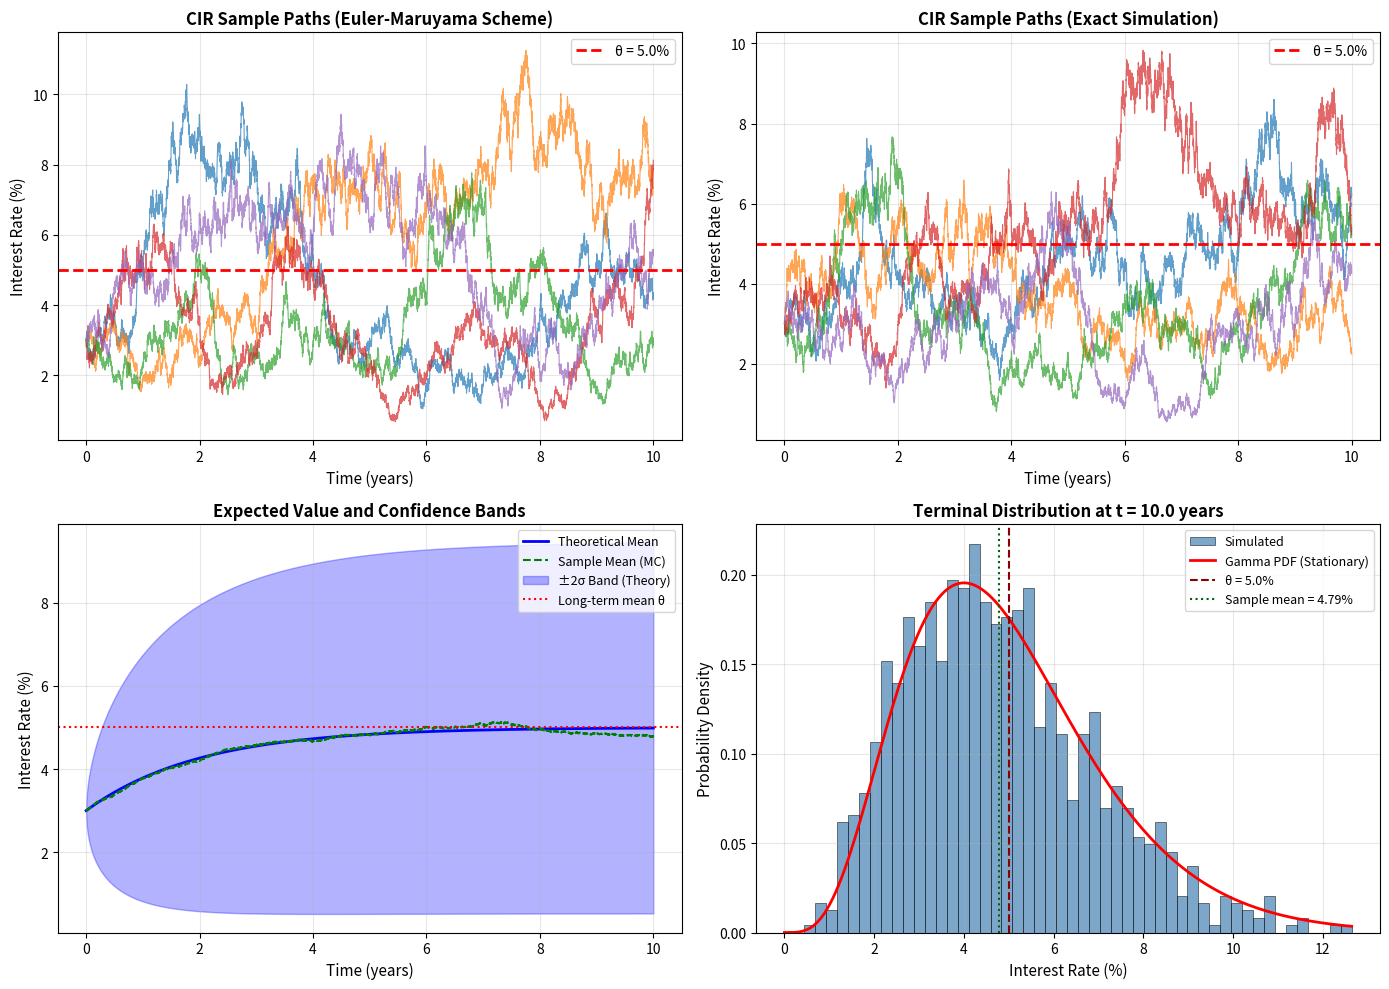
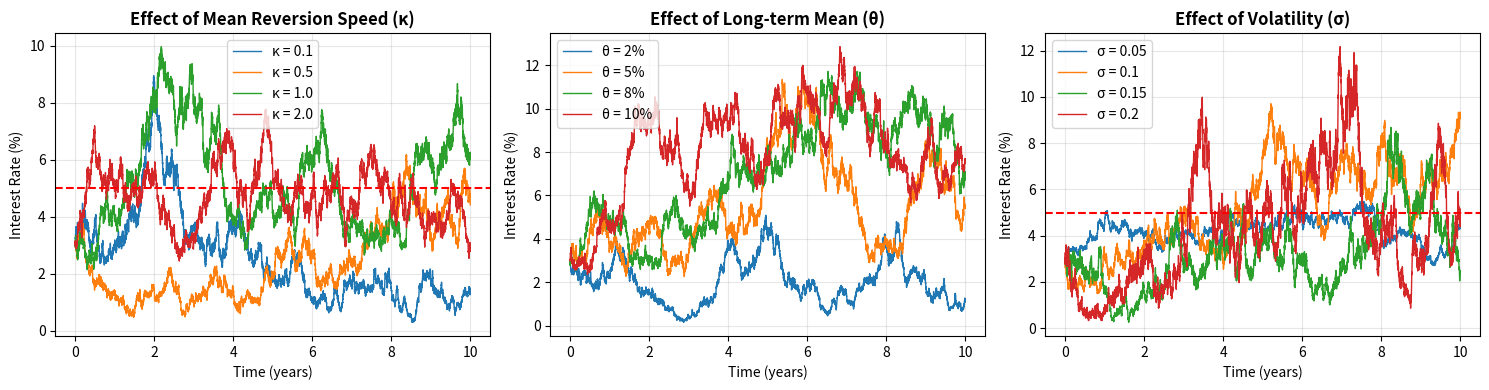

Generate these figures, in order, with matplotlib:
import numpy as np
import matplotlib.pyplot as plt
from scipy import stats

# Set random seed for reproducibility
np.random.seed(42)

# CIR Model Parameters
kappa = 0.5      # Speed of mean reversion
theta = 0.05     # Long-term mean (5%)
sigma = 0.1      # Volatility
r0 = 0.03        # Initial interest rate (3%)

# Simulation parameters
T = 10.0         # Total time (years)
N = 10000        # Number of time steps
dt = T / N       # Time step size
n_paths = 5      # Number of sample paths

# Check Feller condition
feller_condition = 2 * kappa * theta >= sigma**2
print(f"CIR Model Parameters:")
print(f"  κ (mean reversion speed) = {kappa}")
print(f"  θ (long-term mean) = {theta:.2%}")
print(f"  σ (volatility) = {sigma}")
print(f"  r₀ (initial rate) = {r0:.2%}")
print(f"\nFeller condition (2κθ ≥ σ²): {2*kappa*theta:.4f} ≥ {sigma**2:.4f}")
print(f"Feller condition satisfied: {feller_condition}")

def simulate_cir_euler(r0, kappa, theta, sigma, T, N, n_paths=1):
    """
    Simulate CIR process using Euler-Maruyama scheme with reflection at zero.
    
    Parameters:
    -----------
    r0 : float
        Initial interest rate
    kappa : float
        Speed of mean reversion
    theta : float
        Long-term mean
    sigma : float
        Volatility coefficient
    T : float
        Total simulation time
    N : int
        Number of time steps
    n_paths : int
        Number of simulation paths
        
    Returns:
    --------
    t : ndarray
        Time grid
    r : ndarray
        Simulated interest rate paths (n_paths x N+1)
    """
    dt = T / N
    t = np.linspace(0, T, N + 1)
    r = np.zeros((n_paths, N + 1))
    r[:, 0] = r0
    
    # Generate random increments
    dW = np.random.normal(0, np.sqrt(dt), (n_paths, N))
    
    for i in range(N):
        # Euler-Maruyama step with reflection at zero
        r_current = np.maximum(r[:, i], 0)
        drift = kappa * (theta - r_current) * dt
        diffusion = sigma * np.sqrt(r_current) * dW[:, i]
        r[:, i + 1] = np.abs(r_current + drift + diffusion)  # Reflection scheme
    
    return t, r


def simulate_cir_exact(r0, kappa, theta, sigma, T, N, n_paths=1):
    """
    Simulate CIR process using exact non-central chi-squared distribution.
    
    This method produces exact samples without discretization error.
    """
    dt = T / N
    t = np.linspace(0, T, N + 1)
    r = np.zeros((n_paths, N + 1))
    r[:, 0] = r0
    
    # Precompute constants
    exp_kdt = np.exp(-kappa * dt)
    c = sigma**2 * (1 - exp_kdt) / (4 * kappa)
    d = 4 * kappa * theta / sigma**2  # degrees of freedom
    
    for i in range(N):
        # Non-centrality parameter
        lambda_nc = r[:, i] * exp_kdt / c
        # Sample from non-central chi-squared
        r[:, i + 1] = c * np.random.noncentral_chisquare(d, lambda_nc)
    
    return t, r


# Simulate multiple paths using both methods
t, r_euler = simulate_cir_euler(r0, kappa, theta, sigma, T, N, n_paths)
t, r_exact = simulate_cir_exact(r0, kappa, theta, sigma, T, N, n_paths)

print(f"Simulation complete: {n_paths} paths over {T} years with {N} steps")

# Calculate theoretical moments
def theoretical_mean(r0, kappa, theta, t):
    """Conditional expectation E[r_t | r_0]"""
    return r0 * np.exp(-kappa * t) + theta * (1 - np.exp(-kappa * t))

def theoretical_variance(r0, kappa, theta, sigma, t):
    """Conditional variance Var[r_t | r_0]"""
    exp_kt = np.exp(-kappa * t)
    term1 = r0 * (sigma**2 / kappa) * (exp_kt - np.exp(-2 * kappa * t))
    term2 = (theta * sigma**2 / (2 * kappa)) * (1 - exp_kt)**2
    return term1 + term2

# Compute theoretical curves
mean_theory = theoretical_mean(r0, kappa, theta, t)
var_theory = theoretical_variance(r0, kappa, theta, sigma, t)
std_theory = np.sqrt(var_theory)

# Compute sample statistics from exact simulation (many paths)
n_monte_carlo = 1000
_, r_mc = simulate_cir_exact(r0, kappa, theta, sigma, T, N, n_monte_carlo)
mean_sample = np.mean(r_mc, axis=0)
std_sample = np.std(r_mc, axis=0)

print(f"Monte Carlo simulation with {n_monte_carlo} paths complete")
print(f"\nStationary distribution properties:")
print(f"  Theoretical mean: {theta:.4f}")
print(f"  Theoretical variance: {theta * sigma**2 / (2 * kappa):.6f}")
print(f"  Sample mean at t={T}: {mean_sample[-1]:.4f}")
print(f"  Sample std at t={T}: {std_sample[-1]:.4f}")

# Create comprehensive visualization
fig = plt.figure(figsize=(14, 10))

# Plot 1: Sample paths with Euler scheme
ax1 = fig.add_subplot(2, 2, 1)
for i in range(n_paths):
    ax1.plot(t, r_euler[i, :] * 100, alpha=0.7, linewidth=0.8)
ax1.axhline(y=theta * 100, color='red', linestyle='--', linewidth=2, label=f'θ = {theta:.1%}')
ax1.set_xlabel('Time (years)', fontsize=11)
ax1.set_ylabel('Interest Rate (%)', fontsize=11)
ax1.set_title('CIR Sample Paths (Euler-Maruyama Scheme)', fontsize=12, fontweight='bold')
ax1.legend(loc='upper right')
ax1.grid(True, alpha=0.3)

# Plot 2: Sample paths with exact simulation
ax2 = fig.add_subplot(2, 2, 2)
for i in range(n_paths):
    ax2.plot(t, r_exact[i, :] * 100, alpha=0.7, linewidth=0.8)
ax2.axhline(y=theta * 100, color='red', linestyle='--', linewidth=2, label=f'θ = {theta:.1%}')
ax2.set_xlabel('Time (years)', fontsize=11)
ax2.set_ylabel('Interest Rate (%)', fontsize=11)
ax2.set_title('CIR Sample Paths (Exact Simulation)', fontsize=12, fontweight='bold')
ax2.legend(loc='upper right')
ax2.grid(True, alpha=0.3)

# Plot 3: Mean and confidence bands
ax3 = fig.add_subplot(2, 2, 3)
ax3.plot(t, mean_theory * 100, 'b-', linewidth=2, label='Theoretical Mean')
ax3.plot(t, mean_sample * 100, 'g--', linewidth=1.5, label='Sample Mean (MC)')
ax3.fill_between(t, 
                  (mean_theory - 2*std_theory) * 100, 
                  (mean_theory + 2*std_theory) * 100, 
                  alpha=0.3, color='blue', label='±2σ Band (Theory)')
ax3.axhline(y=theta * 100, color='red', linestyle=':', linewidth=1.5, label=f'Long-term mean θ')
ax3.set_xlabel('Time (years)', fontsize=11)
ax3.set_ylabel('Interest Rate (%)', fontsize=11)
ax3.set_title('Expected Value and Confidence Bands', fontsize=12, fontweight='bold')
ax3.legend(loc='upper right', fontsize=9)
ax3.grid(True, alpha=0.3)

# Plot 4: Terminal distribution
ax4 = fig.add_subplot(2, 2, 4)
terminal_rates = r_mc[:, -1] * 100

# Histogram of simulated terminal rates
ax4.hist(terminal_rates, bins=50, density=True, alpha=0.7, color='steelblue', 
         edgecolor='black', linewidth=0.5, label='Simulated')

# Theoretical Gamma distribution for stationary distribution
shape = 2 * kappa * theta / sigma**2
scale = sigma**2 / (2 * kappa) * 100  # Convert to percentage
x_gamma = np.linspace(0, max(terminal_rates), 200)
pdf_gamma = stats.gamma.pdf(x_gamma, a=shape, scale=scale)
ax4.plot(x_gamma, pdf_gamma, 'r-', linewidth=2, label='Gamma PDF (Stationary)')

ax4.axvline(x=theta * 100, color='darkred', linestyle='--', linewidth=1.5, 
            label=f'θ = {theta:.1%}')
ax4.axvline(x=np.mean(terminal_rates), color='darkgreen', linestyle=':', linewidth=1.5,
            label=f'Sample mean = {np.mean(terminal_rates):.2f}%')
ax4.set_xlabel('Interest Rate (%)', fontsize=11)
ax4.set_ylabel('Probability Density', fontsize=11)
ax4.set_title(f'Terminal Distribution at t = {T} years', fontsize=12, fontweight='bold')
ax4.legend(loc='upper right', fontsize=9)
ax4.grid(True, alpha=0.3)

plt.tight_layout()
plt.savefig('plot.png', dpi=150, bbox_inches='tight', facecolor='white')
plt.show()

print("\nPlot saved to 'plot.png'")

# Parameter sensitivity analysis
fig, axes = plt.subplots(1, 3, figsize=(15, 4))

# Sensitivity to kappa (mean reversion speed)
kappa_values = [0.1, 0.5, 1.0, 2.0]
ax = axes[0]
for k in kappa_values:
    _, r_temp = simulate_cir_exact(r0, k, theta, sigma, T, N, 1)
    ax.plot(t, r_temp[0, :] * 100, label=f'κ = {k}', linewidth=1)
ax.axhline(y=theta * 100, color='red', linestyle='--', linewidth=1.5)
ax.set_xlabel('Time (years)')
ax.set_ylabel('Interest Rate (%)')
ax.set_title('Effect of Mean Reversion Speed (κ)', fontweight='bold')
ax.legend()
ax.grid(True, alpha=0.3)

# Sensitivity to theta (long-term mean)
theta_values = [0.02, 0.05, 0.08, 0.10]
ax = axes[1]
for th in theta_values:
    _, r_temp = simulate_cir_exact(r0, kappa, th, sigma, T, N, 1)
    ax.plot(t, r_temp[0, :] * 100, label=f'θ = {th:.0%}', linewidth=1)
ax.set_xlabel('Time (years)')
ax.set_ylabel('Interest Rate (%)')
ax.set_title('Effect of Long-term Mean (θ)', fontweight='bold')
ax.legend()
ax.grid(True, alpha=0.3)

# Sensitivity to sigma (volatility)
sigma_values = [0.05, 0.10, 0.15, 0.20]
ax = axes[2]
for s in sigma_values:
    _, r_temp = simulate_cir_exact(r0, kappa, theta, s, T, N, 1)
    ax.plot(t, r_temp[0, :] * 100, label=f'σ = {s}', linewidth=1)
ax.axhline(y=theta * 100, color='red', linestyle='--', linewidth=1.5)
ax.set_xlabel('Time (years)')
ax.set_ylabel('Interest Rate (%)')
ax.set_title('Effect of Volatility (σ)', fontweight='bold')
ax.legend()
ax.grid(True, alpha=0.3)

plt.tight_layout()
plt.show()

print("Parameter sensitivity analysis complete")